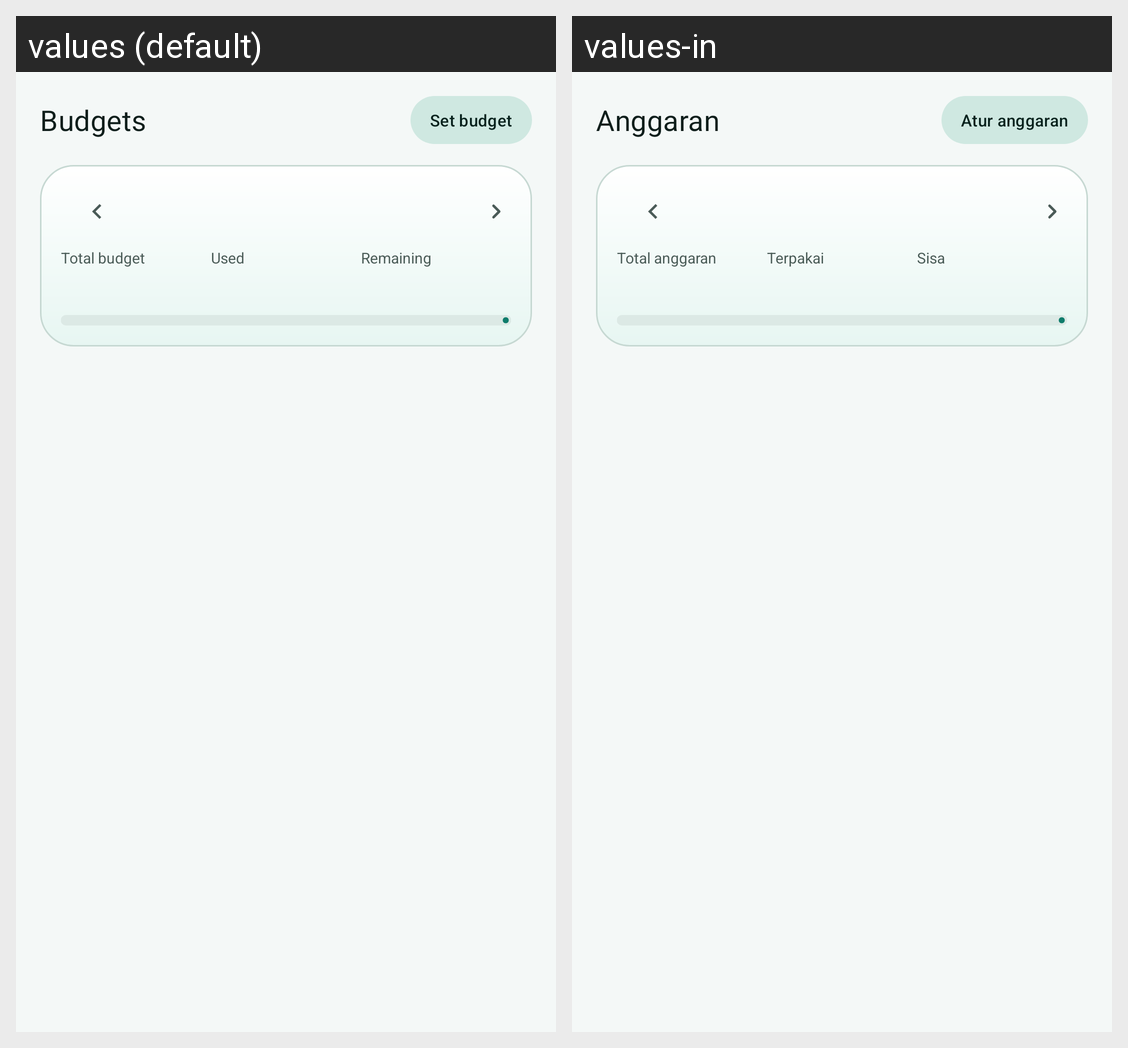

Locale-by-locale string values for the Android screen shown in this grid:
Android screen res/layout/fragment_finance_budgets.xml rendered under 2 locales, left to right: values (default), values-in. Device: Nexus 5 (rendered at 1080×1920; each locale shown at half size, 540×960, under a caption strip naming it); theme Theme.CatatKu.
Strings drawn on this screen, with the default value and each locale's value (text and hints the layout hard-codes, and strings that could not be matched under every locale, appear in the picture but are not listed):

budget_title
  values: Budgets
  values-in: Anggaran

budget_add
  values: Set budget
  values-in: Atur anggaran

budget_total
  values: Total budget
  values-in: Total anggaran

budget_used
  values: Used
  values-in: Terpakai

budget_remaining
  values: Remaining
  values-in: Sisa
